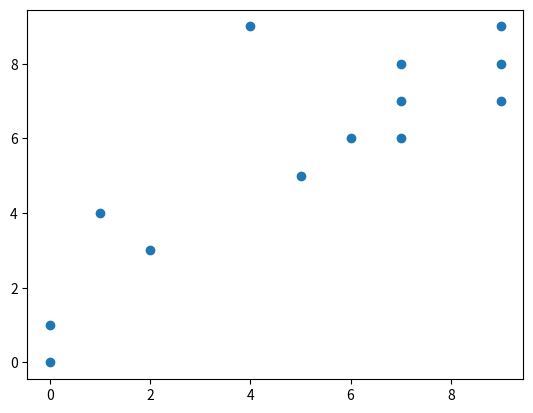

Recreate this plot in Python.
import pandas as pd
import numpy as np
import matplotlib.pyplot as plt

def sliding_window(window,threshhold,seq1,seq2):
    seq1=seq1.lower()
    seq2=seq2.lower()
    result=[]
    if(len(seq1)>len(seq2)):
        seq2=seq2+'-'*(len(seq1)-len(seq2))
    else:
        seq1=seq1+'-'*(len(seq2)-len(seq1))
    i=0
    while(i<max(len(seq1),len(seq2))/window):
        s1=seq1[window*i:window*(i+1)]
        k=0
        while(k<len(seq2)/window):
            count=0
            s2=seq2[window*k:window*(k+1)]
            for l in range(0,min(len(s1),len(s2))):
                if(s1[l]==s2[l]):
                    count+=1
            if(count>=threshhold):
                result.append((i,k))
            k=k+1
        i=i+1
    return(result)

def dotplot(mat):
    l=[]
    r=[]
    for i in mat:
        l.append(i[0])
        r.append(i[1])
    plt.scatter(l,r)

seq1='aAGatACGCGtTCGgagtcgacgtagggatgctggatcgtagctgatcgatgatgatgctagctaggataatgagtagtaggatgatgagatgagatga'
seq2='AAGATagacgtgcatgcgtgcgggcccaaaattttggcacgtcagtgcagtcaatgagctagatcgagtaatgatgtagatagagtagatagcagatag'
dotplot(sliding_window(10,5,seq1,seq2))